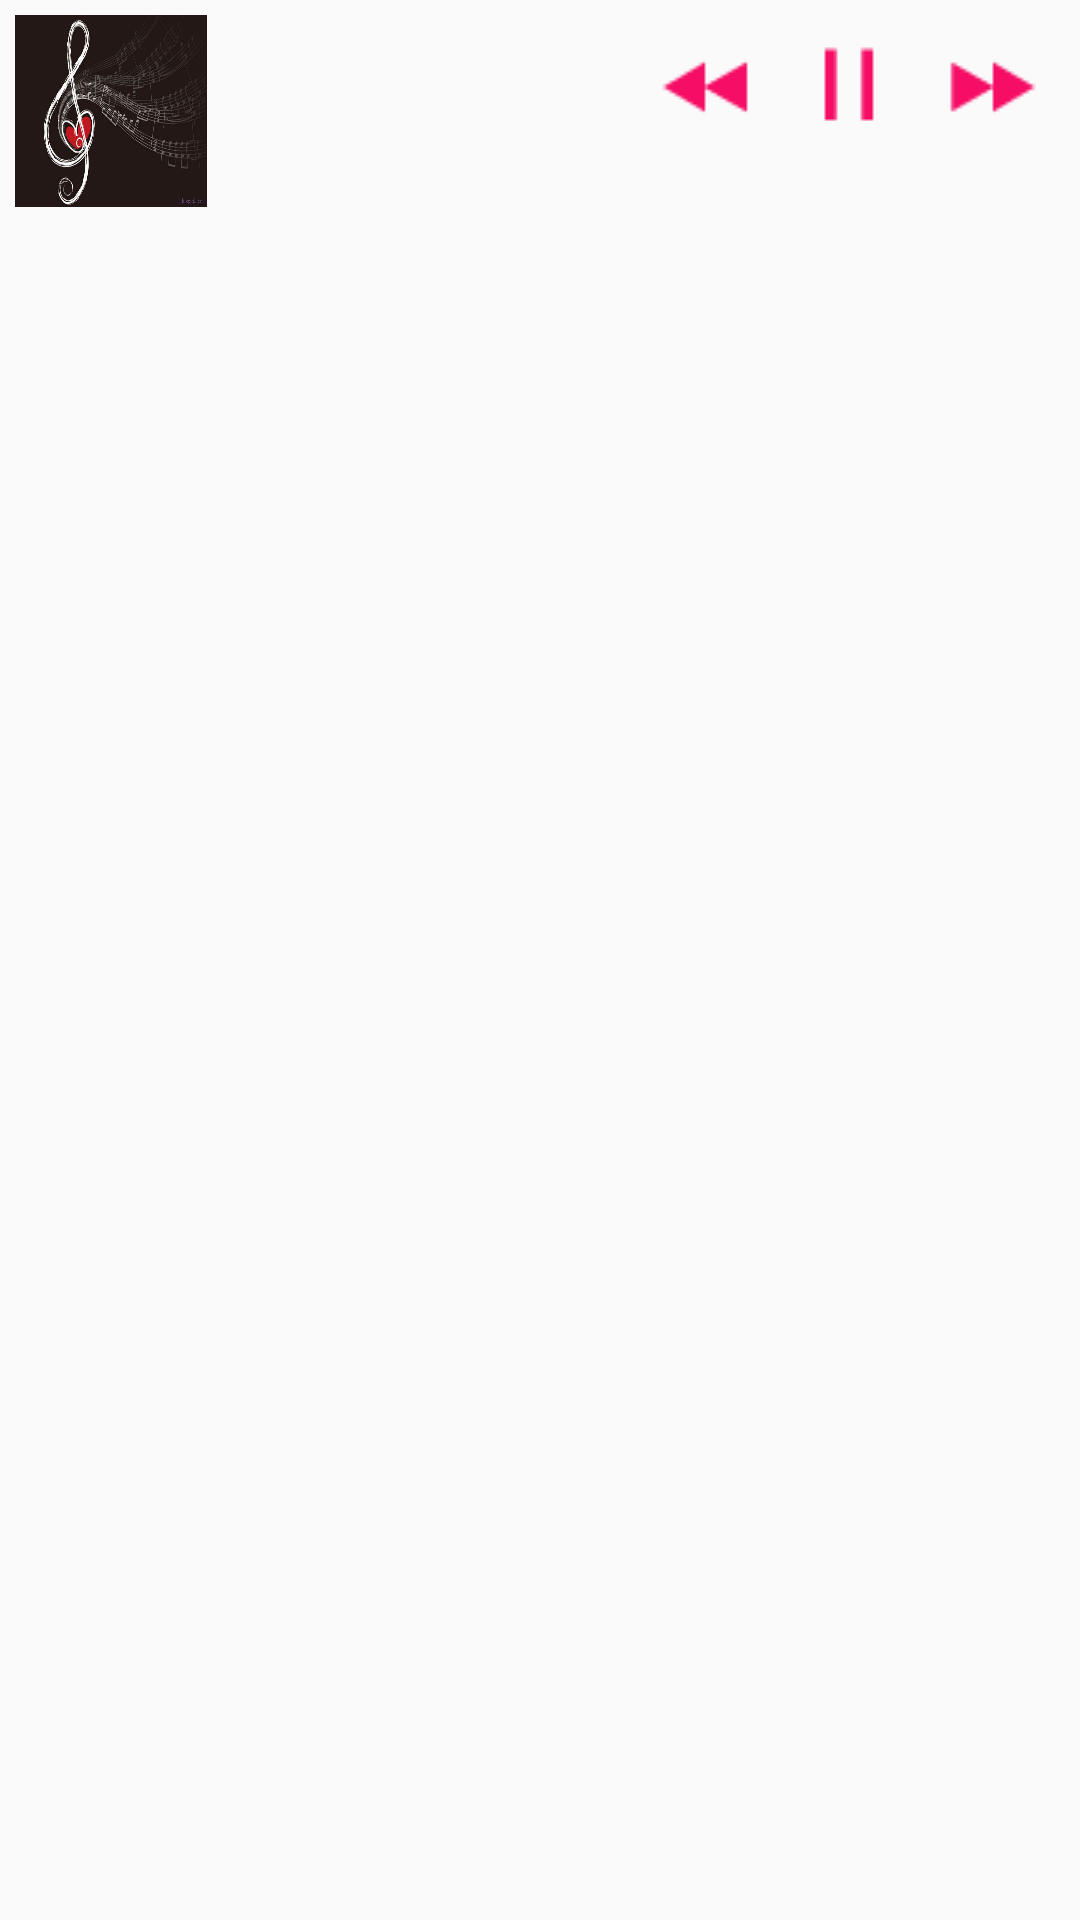

Android layout source for this screen:
<!-- AndroidManifest.xml: application theme AppTheme -->
<!-- res/layout/music_play_notification.xml -->
<?xml version="1.0" encoding="utf-8"?>
<RelativeLayout xmlns:android="http://schemas.android.com/apk/res/android"
        xmlns:tools="http://schemas.android.com/tools"
        android:id="@+id/control"
        android:layout_alignParentBottom="true"
        android:layout_width="match_parent"
        android:layout_height="wrap_content"
        android:padding="@dimen/layout_padding">
        <ImageView
            android:id="@+id/songicon"
            android:adjustViewBounds="true"
            android:scaleType="fitXY"
            android:layout_width="64dp"
            android:layout_height="64dp"
            android:src="@drawable/head"
            android:layout_marginRight="10dp"/>
        <TextView
            android:id="@+id/songtitle"
            style="@style/TextAppearance.AppCompat.Notification.Title"
            android:layout_toRightOf="@id/songicon"
            android:layout_width="wrap_content"
            android:layout_height="wrap_content"
            android:maxLines="1"
            android:maxEms="8"
            android:ellipsize="end"
            android:layout_marginBottom="10dp"
            tools:text="歌曲名称。。。"/>
        <TextView
            android:id="@+id/songauthor"
            style="@style/TextAppearance.StatusBar.EventContent"
            android:layout_below="@id/songtitle"
            android:layout_alignLeft="@id/songtitle"
            android:layout_width="wrap_content"
            android:layout_height="wrap_content"
            android:maxLines="1"
            android:maxEms="8"
            android:ellipsize="end"
            tools:text="作者"/>
    <LinearLayout
        android:id="@+id/playitem"
        android:layout_width="wrap_content"
        android:layout_height="wrap_content"
        android:layout_alignParentEnd="true"
        android:gravity="center_horizontal"
        android:orientation="horizontal">

        <ImageButton
            android:id="@+id/last"
            android:layout_width="wrap_content"
            android:layout_height="wrap_content"
            android:src="@drawable/last"
            android:background="@android:color/transparent"
            style="?android:attr/buttonStyleSmall"/>
        <ImageButton
            android:id="@+id/play"
            android:layout_width="wrap_content"
            android:layout_height="wrap_content"
            android:src="@drawable/playsong"
            android:background="@android:color/transparent"
            style="?android:attr/buttonStyleSmall" />
        <ImageButton
            android:id="@+id/next"
            android:layout_width="wrap_content"
            android:layout_height="wrap_content"
            android:background="@android:color/transparent"
            style="?android:attr/buttonStyleSmall"
            android:src="@drawable/next" />

    </LinearLayout>
</RelativeLayout>
<!-- resources referenced by this layout -->
<resources>
  <dimen name="layout_padding">5dp</dimen>
  <!-- drawable head: jpg bitmap (drawable, 35074 bytes) -->
  <!-- drawable last: png bitmap (drawable, 442 bytes) -->
  <!-- drawable next: png bitmap (drawable, 457 bytes) -->
  <!-- drawable playsong: png bitmap (drawable, 182 bytes) -->
  <style name="AppTheme" parent="Theme.AppCompat.Light.NoActionBar">
          
          <item name="colorPrimary">@color/colorPrimary</item>
          <item name="colorPrimaryDark">@color/colorPrimaryDark</item>
          <item name="colorAccent">@color/colorAccent</item>
      </style>
  <color name="colorPrimary">#3F51B5</color>
  <color name="colorPrimaryDark">#303F9F</color>
  <color name="colorAccent">#FF4081</color>
</resources>
